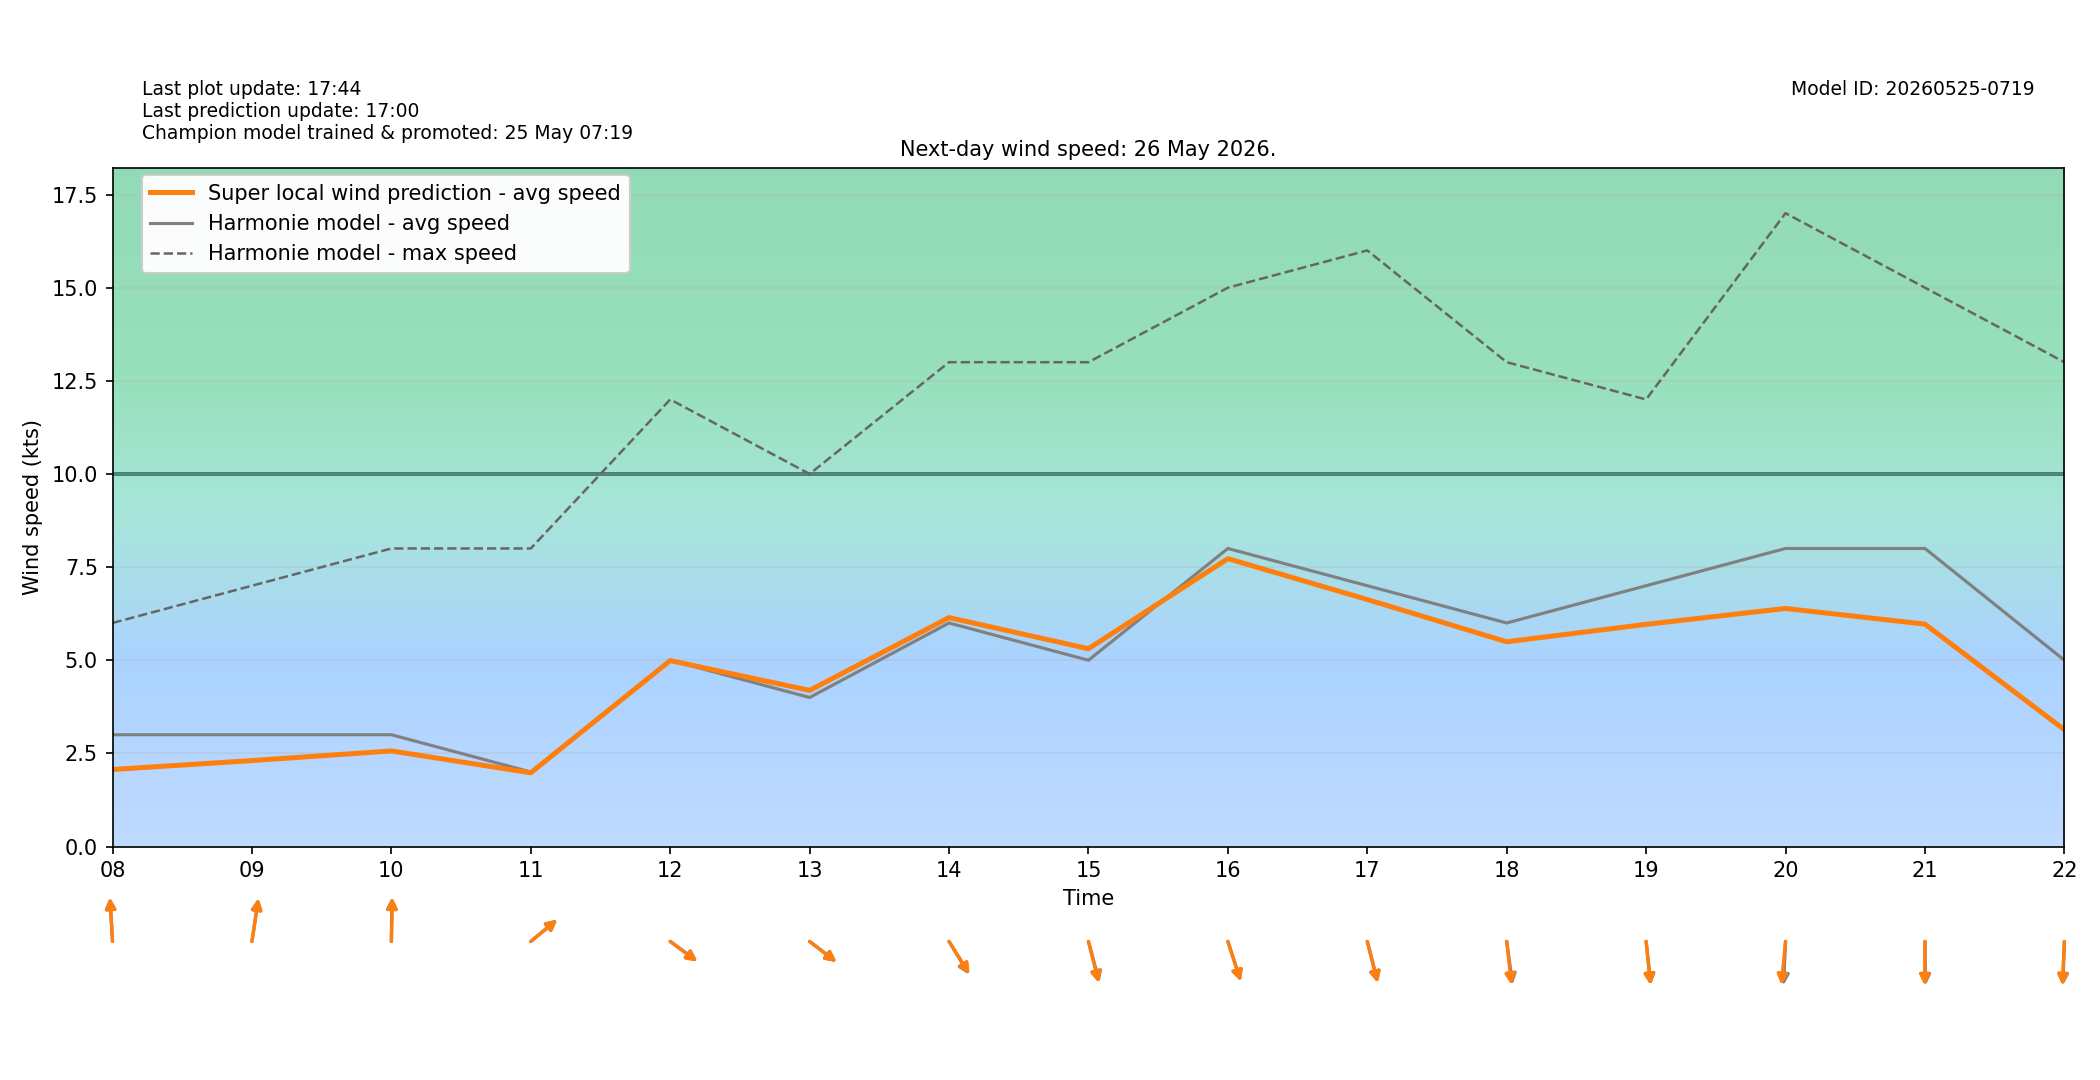

Source data for this figure (header and first rows):
target_time_utc, target_time_local, hour_utc, hour_local, forecast_wind_speed, forecast_wind_min, forecast_wind_max, lstm_pred_wind_speed, delta_speed_lstm_minus_forecast, forecast_wind_dir_deg, lstm_pred_wind_dir_deg, delta_dir_lstm_minus_forecast
2026-05-25T22:00:00Z, 2026-05-26T00:00:00+0200, 22, 00, 4.0, 4.0, 6.0, 2.097, -1.903, 89.0, 91.2, 2.197
2026-05-25T23:00:00Z, 2026-05-26T01:00:00+0200, 23, 01, 4.0, 4.0, 6.0, 1.92, -2.08, 104.0, 105.9, 1.857
2026-05-26T00:00:00Z, 2026-05-26T02:00:00+0200, 00, 02, 4.0, 4.0, 5.0, 1.799, -2.201, 108.0, 110.7, 2.741
2026-05-26T01:00:00Z, 2026-05-26T03:00:00+0200, 01, 03, 4.0, 4.0, 6.0, 1.799, -2.201, 120.0, 121.1, 1.112
2026-05-26T02:00:00Z, 2026-05-26T04:00:00+0200, 02, 04, 4.0, 4.0, 6.0, 1.837, -2.163, 137.0, 137.9, 0.9244
2026-05-26T03:00:00Z, 2026-05-26T05:00:00+0200, 03, 05, 3.0, 3.0, 6.0, 1.69, -1.31, 143.0, 142.2, -0.8233
2026-05-26T04:00:00Z, 2026-05-26T06:00:00+0200, 04, 06, 3.0, 3.0, 5.0, 1.745, -1.255, 132.0, 133.4, 1.446
2026-05-26T05:00:00Z, 2026-05-26T07:00:00+0200, 05, 07, 3.0, 3.0, 6.0, 1.918, -1.082, 148.0, 150.9, 2.945
2026-05-26T06:00:00Z, 2026-05-26T08:00:00+0200, 06, 08, 3.0, 3.0, 6.0, 2.068, -0.9325, 175.0, 175.3, 0.255
2026-05-26T07:00:00Z, 2026-05-26T09:00:00+0200, 07, 09, 3.0, 3.0, 7.0, 2.307, -0.6933, 192.0, 192.5, 0.4821
2026-05-26T08:00:00Z, 2026-05-26T10:00:00+0200, 08, 10, 3.0, 3.0, 8.0, 2.565, -0.4346, 181.0, 182, 0.9698
2026-05-26T09:00:00Z, 2026-05-26T11:00:00+0200, 09, 11, 2.0, 2.0, 8.0, 1.979, -0.02114, 240.0, 240.3, 0.3135
2026-05-26T10:00:00Z, 2026-05-26T12:00:00+0200, 10, 12, 5.0, 5.0, 12.0, 4.991, -0.009319, 297.0, 297.4, 0.3878
2026-05-26T11:00:00Z, 2026-05-26T13:00:00+0200, 11, 13, 4.0, 4.0, 10.0, 4.191, 0.1907, 298.0, 298.2, 0.2416
2026-05-26T12:00:00Z, 2026-05-26T14:00:00+0200, 12, 14, 6.0, 6.0, 13.0, 6.145, 0.1446, 319.0, 317.8, -1.182
2026-05-26T13:00:00Z, 2026-05-26T15:00:00+0200, 13, 15, 5.0, 5.0, 13.0, 5.309, 0.3086, 339.0, 340.4, 1.413
2026-05-26T14:00:00Z, 2026-05-26T16:00:00+0200, 14, 16, 8.0, 8.0, 15.0, 7.726, -0.2739, 335.0, 335.2, 0.2099
2026-05-26T15:00:00Z, 2026-05-26T17:00:00+0200, 15, 17, 7.0, 7.0, 16.0, 6.63, -0.3701, 340.0, 339.7, -0.3448
2026-05-26T16:00:00Z, 2026-05-26T18:00:00+0200, 16, 18, 6.0, 6.0, 13.0, 5.495, -0.5048, 349.0, 351, 2.04
2026-05-26T17:00:00Z, 2026-05-26T19:00:00+0200, 17, 19, 7.0, 7.0, 12.0, 5.963, -1.037, 351.0, 351.9, 0.9257
2026-05-26T18:00:00Z, 2026-05-26T20:00:00+0200, 18, 20, 8.0, 8.0, 17.0, 6.39, -1.61, 4.0, 7.985, 3.985
2026-05-26T19:00:00Z, 2026-05-26T21:00:00+0200, 19, 21, 8.0, 8.0, 15.0, 5.969, -2.031, 359.0, 0.5201, 1.52
2026-05-26T20:00:00Z, 2026-05-26T22:00:00+0200, 20, 22, 5.0, 5.0, 13.0, 3.135, -1.865, 3.0, 3.794, 0.794
2026-05-26T21:00:00Z, 2026-05-26T23:00:00+0200, 21, 23, 8.0, 8.0, 14.0, 5.273, -2.727, 348.0, 350.8, 2.832
